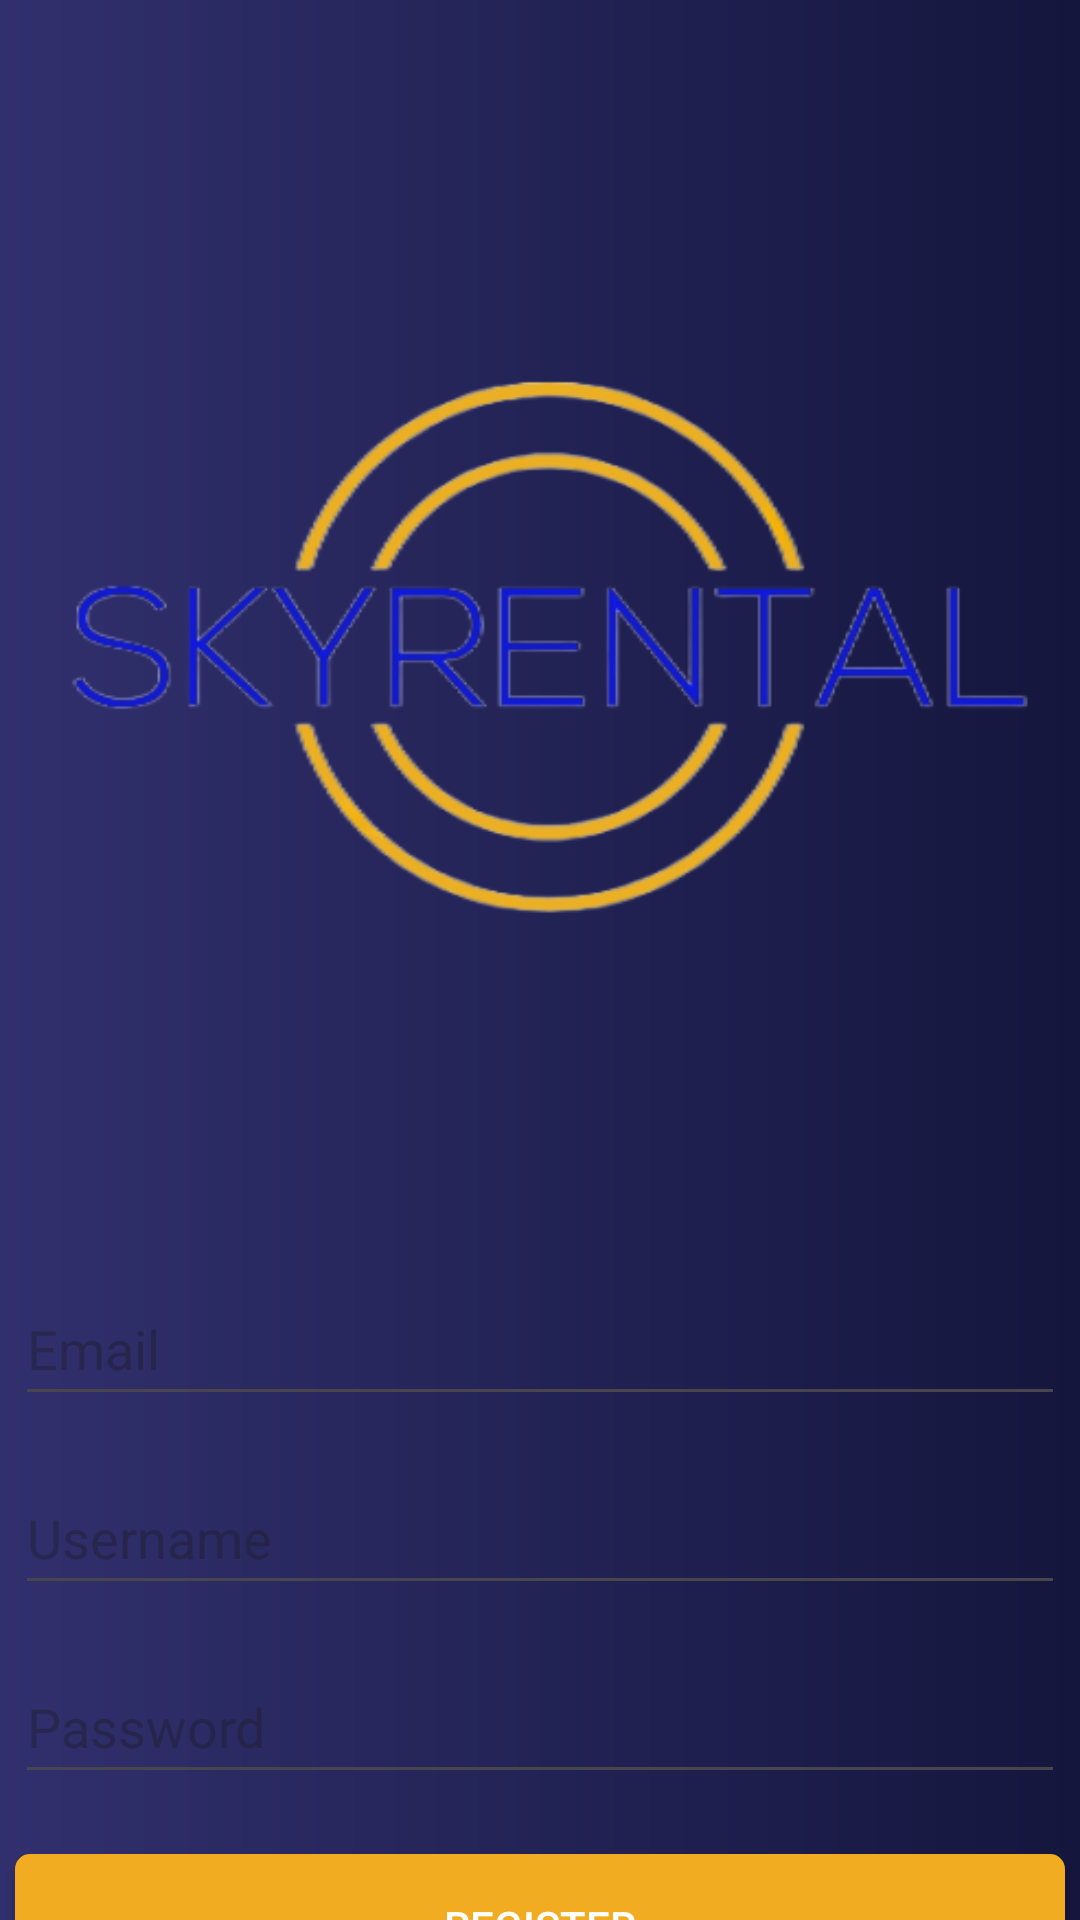

Layout XML and referenced resources for this Android screen:
<!-- AndroidManifest.xml: application theme Theme.Skyrental -->
<!-- res/layout/register_activity.xml -->
<?xml version="1.0" encoding="utf-8"?>
<androidx.constraintlayout.widget.ConstraintLayout xmlns:android="http://schemas.android.com/apk/res/android"
    xmlns:app="http://schemas.android.com/apk/res-auto"
    xmlns:tools="http://schemas.android.com/tools"
    android:layout_width="match_parent"
    android:layout_height="match_parent"
    android:background="@drawable/background_gradient">

    <ImageView
        android:id="@+id/imageView"
        android:layout_width="wrap_content"
        android:layout_height="wrap_content"
        android:layout_marginTop="68dp"
        app:layout_constraintHorizontal_bias="0.238"
        app:layout_constraintLeft_toLeftOf="parent"
        app:layout_constraintRight_toRightOf="parent"
        app:layout_constraintTop_toTopOf="parent"
        app:srcCompat="@drawable/logo_skyrental" />

    <EditText
        android:id="@+id/email"
        android:layout_width="350dp"
        android:layout_height="wrap_content"
        android:layout_marginTop="424dp"
        android:ems="10"
        android:inputType="text"
        android:minHeight="48dp"
        android:hint="Email"
        android:textColor="#FFFFFF"
        app:layout_constraintEnd_toEndOf="parent"
        app:layout_constraintHorizontal_bias="0.491"
        app:layout_constraintStart_toStartOf="parent"
        app:layout_constraintTop_toTopOf="parent" />

    <EditText
        android:id="@+id/username"
        android:layout_width="350dp"
        android:layout_height="wrap_content"
        android:ems="10"
        android:inputType="text"
        android:minHeight="48dp"
        android:layout_marginTop="15dp"
        android:hint="Username"
        android:textColor="#FFFFFF"
        app:layout_constraintEnd_toEndOf="parent"
        app:layout_constraintHorizontal_bias="0.491"
        app:layout_constraintStart_toStartOf="parent"
        app:layout_constraintTop_toBottomOf="@id/email" />

    <EditText
        android:id="@+id/password"
        android:layout_width="350dp"
        android:layout_height="wrap_content"
        android:layout_marginTop="15dp"
        android:ems="10"
        android:inputType="textPassword"
        android:minHeight="48dp"
        android:hint="Password"
        android:textColor="#FFFFFF"
        app:layout_constraintEnd_toEndOf="parent"
        app:layout_constraintHorizontal_bias="0.491"
        app:layout_constraintStart_toStartOf="parent"
        app:layout_constraintTop_toBottomOf="@id/username" />

    <androidx.appcompat.widget.AppCompatButton
        android:id="@+id/register_button"
        android:layout_width="350dp"
        android:layout_height="wrap_content"
        android:layout_marginTop="20dp"
        android:background="@drawable/orange_button"
        android:text="REGISTER"
        android:textColor="#FFFF"
        app:layout_constraintEnd_toEndOf="parent"
        app:layout_constraintHorizontal_bias="0.491"
        app:layout_constraintStart_toStartOf="parent"
        app:layout_constraintTop_toBottomOf="@id/password" />

</androidx.constraintlayout.widget.ConstraintLayout>
<!-- resources referenced by this layout -->
<resources>
  <!-- drawable background_gradient (drawable) -->
  <?xml version="1.0" encoding="utf-8"?>
  <shape xmlns:android="http://schemas.android.com/apk/res/android"
      android:shape="rectangle">
      <gradient
          android:startColor="#31306E"
          android:endColor="#14163D"
          android:type="linear"
          android:angle="0"/>
  </shape>
  <!-- drawable logo_skyrental: png bitmap (drawable, 71129 bytes) -->
  <!-- drawable orange_button (drawable) -->
  <?xml version="1.0" encoding="utf-8"?>
  <shape xmlns:android="http://schemas.android.com/apk/res/android"
      android:shape="rectangle">
      <solid android:color="#F1AC21" />
      <corners android:topLeftRadius="5dp"
          android:topRightRadius="5dp"
          android:bottomRightRadius="5dp"
          android:bottomLeftRadius="5dp" />
  </shape>
  <style name="Theme.Skyrental" parent="Base.Theme.Skyrental" />
  <style name="Base.Theme.Skyrental" parent="Theme.Material3.DayNight.NoActionBar">
          
          
      </style>
</resources>
